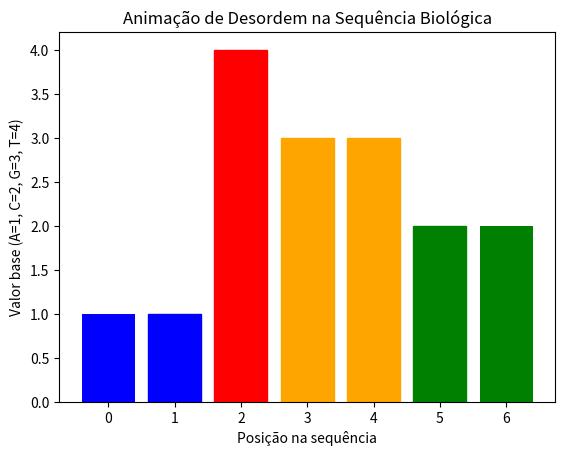

This figure's Python source:
import matplotlib.pyplot as plt
from matplotlib.animation import FuncAnimation

# Configuração inicial
sequence = "AGCTGAC"
base_order = {'A': 1, 'C': 2, 'G': 3, 'T': 4}
colors = {'A': 'blue', 'C': 'green', 'G': 'orange', 'T': 'red'}

# Converter sequência para números e cores
numeric_seq = [base_order[base] for base in sequence]
color_seq = [colors[base] for base in sequence]

# Função para contar inversões e gerar passos
def get_inversion_steps(arr):
    steps = []
    def merge_and_record(left, right, indices):
        i = j = 0
        merged = []
        local_steps = []
        while i < len(left) and j < len(right):
            if left[i] <= right[j]:
                merged.append(left[i])
                i += 1
            else:
                merged.append(right[j])
                local_steps.extend([(indices[i], indices[i + len(left)])])
                j += 1
        merged.extend(left[i:])
        merged.extend(right[j:])
        return merged, local_steps


    def merge_sort_and_track(arr, indices):
        if len(arr) <= 1:
            return arr, []
        mid = len(arr) // 2
        left, left_steps = merge_sort_and_track(arr[:mid], indices[:mid])
        right, right_steps = merge_sort_and_track(arr[mid:], indices[mid:])
        merged, merge_steps = merge_and_record(left, right, indices)
        return merged, left_steps + right_steps + merge_steps

    _, steps = merge_sort_and_track(arr, list(range(len(arr))))
    return steps

# Gerar passos de troca
inversion_steps = get_inversion_steps(numeric_seq)

# Configurar gráfico
fig, ax = plt.subplots()
bars = ax.bar(range(len(sequence)), numeric_seq, color=color_seq)

# Atualizar gráfico
def update(frame):
    if frame >= len(inversion_steps):
        return
    i, j = inversion_steps[frame]
    numeric_seq[i], numeric_seq[j] = numeric_seq[j], numeric_seq[i]
    bars[i].set_height(numeric_seq[i])
    bars[j].set_height(numeric_seq[j])
    bars[i].set_color(color_seq[j])
    bars[j].set_color(color_seq[i])
    color_seq[i], color_seq[j] = color_seq[j], color_seq[i]


# Criar animação
ani = FuncAnimation(fig, update, frames=len(inversion_steps), interval=500, repeat=False)

# Salvar animação em um arquivo (opcional)
try:
    ani.save('animation.mp4', writer='ffmpeg')
except Exception as e:
    print(f"Erro ao salvar a animação: {e}")


# Mostrar gráfico
plt.xlabel("Posição na sequência")
plt.ylabel("Valor base (A=1, C=2, G=3, T=4)")
plt.title("Animação de Desordem na Sequência Biológica")

# Forçar exibição no ambiente não interativo (se for compatível)
plt.savefig('output_plot.png')  # Salvar o gráfico em um arquivo
plt.show()

